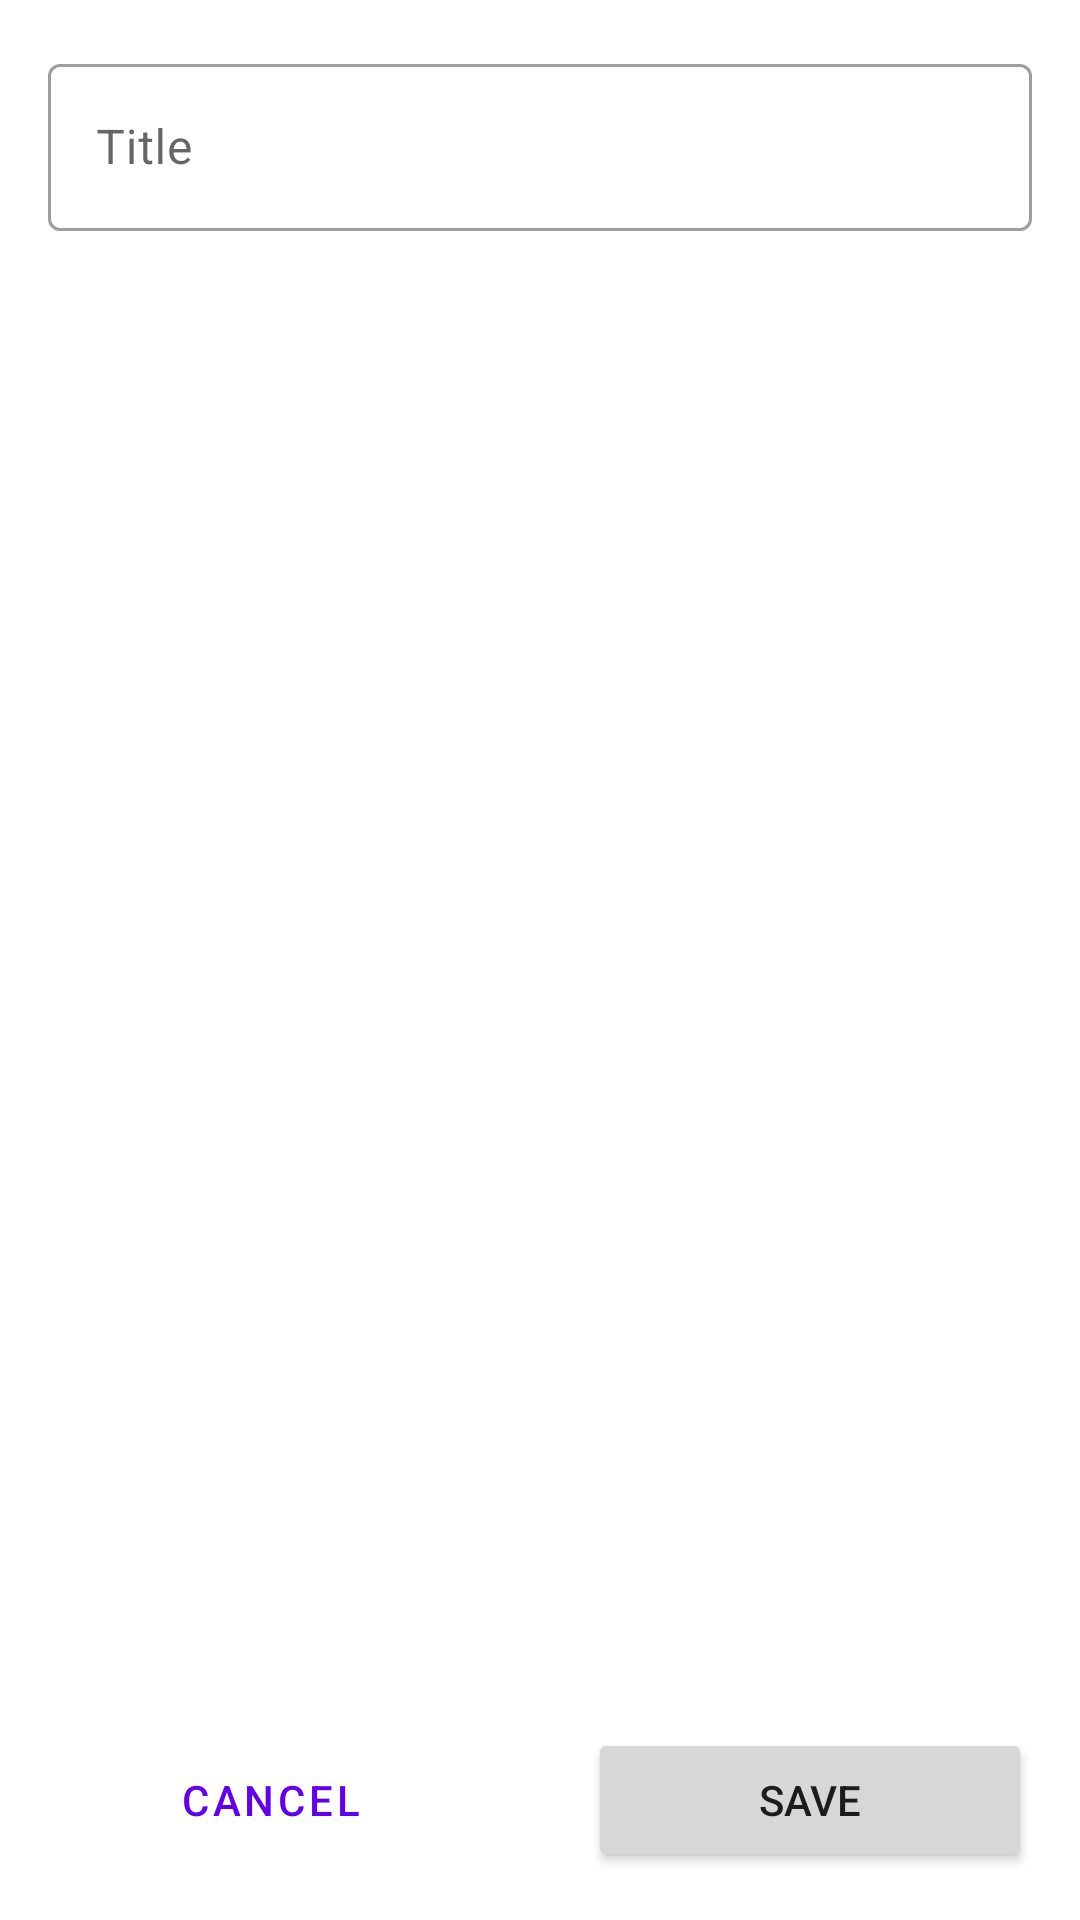

Layout XML and referenced resources for this Android screen:
<!-- AndroidManifest.xml: application theme Theme.TopicReview -->
<!-- res/layout/fragment_add_edit.xml -->
<?xml version="1.0" encoding="utf-8"?>
<layout xmlns:android="http://schemas.android.com/apk/res/android"
    xmlns:app="http://schemas.android.com/apk/res-auto"
    xmlns:tools="http://schemas.android.com/tools"
    tools:context=".fragments.AddEditFragment">

    <androidx.constraintlayout.widget.ConstraintLayout
        android:layout_width="match_parent"
        android:layout_height="match_parent">

        <com.google.android.material.textfield.TextInputLayout
            android:id="@+id/titleField"
            style="@style/Widget.MaterialComponents.TextInputLayout.OutlinedBox"
            android:layout_width="match_parent"
            android:layout_height="wrap_content"
            android:layout_margin="@dimen/margin_between_elements"
            android:hint="@string/title"
            app:layout_constraintTop_toTopOf="parent"
            app:layout_constraintStart_toStartOf="parent"
            app:layout_constraintEnd_toEndOf="parent">

            <com.google.android.material.textfield.TextInputEditText
                android:id="@+id/title"
                android:layout_width="match_parent"
                android:layout_height="wrap_content"
                android:maxLines="1"
                android:inputType="textPersonName" />

        </com.google.android.material.textfield.TextInputLayout>

        <androidx.recyclerview.widget.RecyclerView
            android:id="@+id/recyclerView"
            android:layout_width="match_parent"
            android:layout_height="0dp"
            android:layout_margin="@dimen/margin_between_elements"
            app:layoutManager="androidx.recyclerview.widget.LinearLayoutManager"
            app:layout_constraintStart_toStartOf="parent"
            app:layout_constraintEnd_toStartOf="parent"
            app:layout_constraintTop_toBottomOf="@id/titleField"
            app:layout_constraintBottom_toTopOf="@id/saveButton" />

        <Button
            android:id="@+id/cancelButton"
            style="@style/Widget.MaterialComponents.Button.OutlinedButton"
            android:layout_width="0dp"
            android:layout_height="wrap_content"
            android:layout_margin="@dimen/margin_between_elements"
            android:text="@android:string/cancel"
            app:layout_constraintEnd_toStartOf="@id/saveButton"
            app:layout_constraintStart_toStartOf="parent"
            app:layout_constraintBottom_toBottomOf="parent" />

        <Button
            android:id="@+id/saveButton"
            android:layout_width="0dp"
            android:layout_height="wrap_content"
            android:layout_margin="@dimen/margin_between_elements"
            android:text="@string/save_text"
            app:layout_constraintEnd_toEndOf="parent"
            app:layout_constraintStart_toEndOf="@id/cancelButton"
            app:layout_constraintBottom_toBottomOf="parent" />

    </androidx.constraintlayout.widget.ConstraintLayout>

</layout>
<!-- resources referenced by this layout -->
<resources>
  <dimen name="margin_between_elements">16dp</dimen>
  <string name="save_text">Save</string>
  <string name="title">Title</string>
  <style name="Theme.TopicReview" parent="Theme.MaterialComponents.DayNight.DarkActionBar">
          
          <item name="colorPrimary">@color/purple_500</item>
          <item name="colorPrimaryVariant">@color/purple_700</item>
          <item name="colorOnPrimary">@color/white</item>
          
          <item name="colorSecondary">@color/teal_200</item>
          <item name="colorSecondaryVariant">@color/teal_700</item>
          <item name="colorOnSecondary">@color/black</item>
          
          <item name="android:statusBarColor" tools:targetApi="21">?attr/colorPrimaryVariant</item>
          
      </style>
  <!-- not gathered from this repository: default colours our renderer supplied (Android Studio template values) -->
  <color name="purple_500">#FF6200EE</color>
  <color name="purple_700">#FF3700B3</color>
  <color name="teal_200">#FF03DAC5</color>
  <color name="teal_700">#FF018786</color>
  <color name="black">#FF000000</color>
  <color name="white">#FFFFFFFF</color>
</resources>
